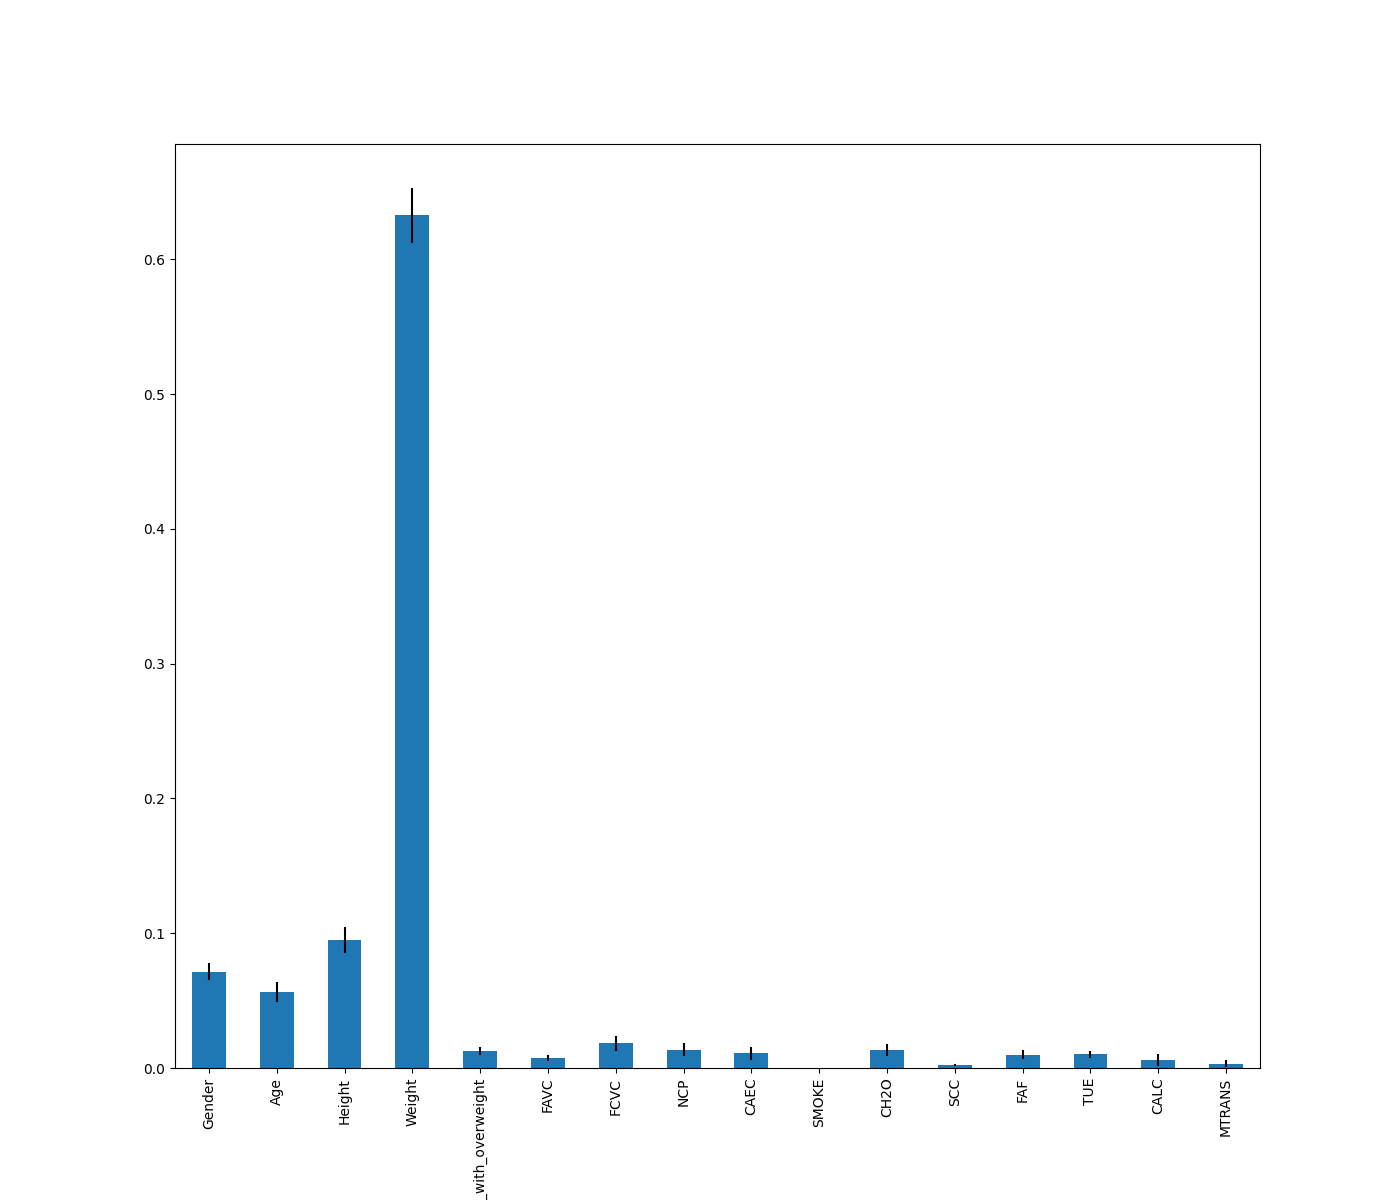

The table this chart was drawn from, first rows:
, 0
Weight, 0.6326
Height, 0.0948
Gender, 0.07139
Age, 0.0565
FCVC, 0.0182
